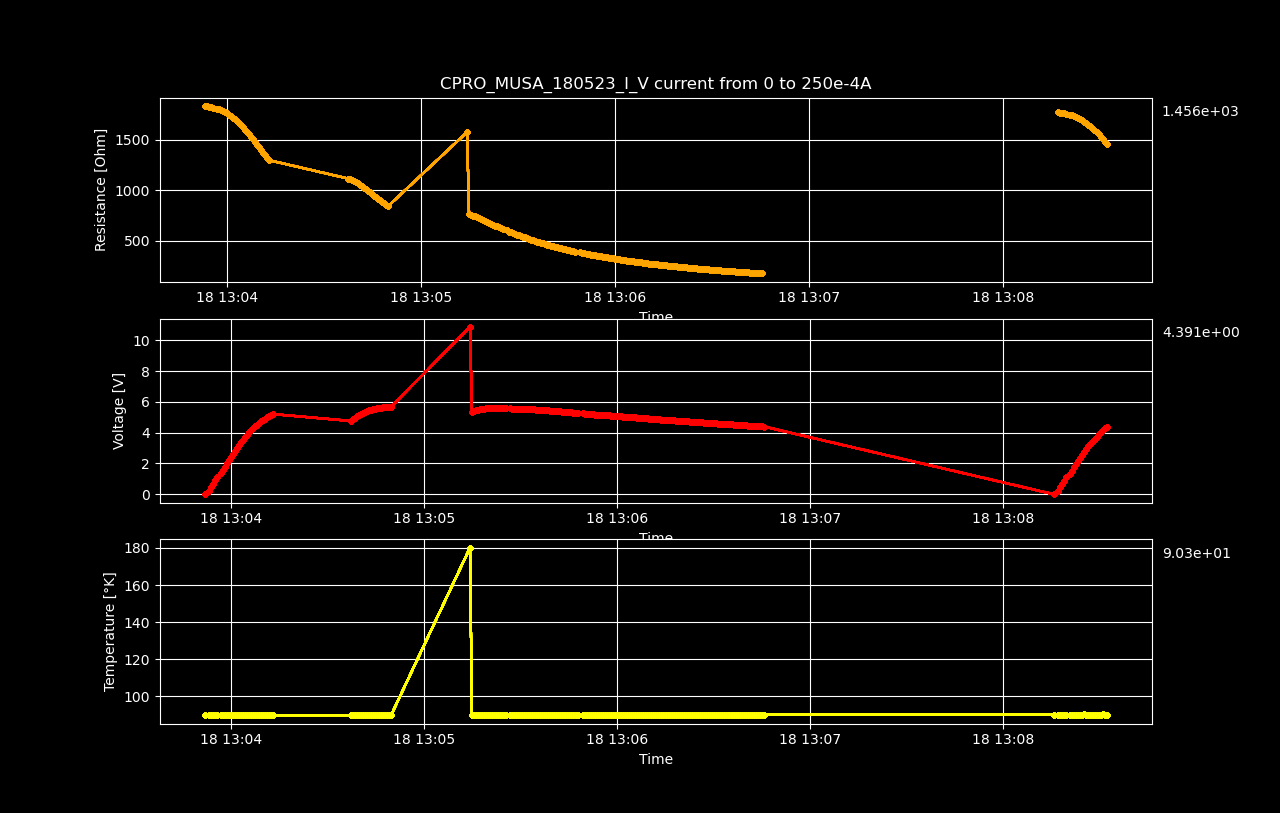

Values plotted in this chart, from the file beside it:
Datetime, Temperature [K], Voltage [V], Resistance [𝛀], Current Source [A], Electric Field [V/cm], Restivity [𝛀 cm], Current Density [A/cm2]
2023-05-18 13:03:51.906006, 89.93, 8.98689713e-06, inf, 0.0, 0.0001404, inf, 0.0
2023-05-18 13:03:53.172703, 89.91, 0.2302, 1833, 0.0001256, 3.597, 3121, 0.001153
2023-05-18 13:03:53.813862, 89.92, 0.4596, 1829, 0.0002513, 7.181, 3115, 0.002305
2023-05-18 13:03:54.418760, 89.92, 0.6881, 1826, 0.0003769, 10.75, 3109, 0.003458
2023-05-18 13:03:55.030114, 89.92, 0.9152, 1821, 0.0005025, 14.3, 3102, 0.00461
2023-05-18 13:03:55.633049, 89.92, 1.141, 1817, 0.0006281, 17.83, 3094, 0.005763
2023-05-18 13:03:56.978580, 89.92, 1.361, 1806, 0.0007538, 21.27, 3076, 0.006915
2023-05-18 13:03:57.588377, 89.92, 1.583, 1800, 0.0008794, 24.73, 3066, 0.008068
2023-05-18 13:03:58.198922, 89.92, 1.801, 1792, 0.001005, 28.15, 3053, 0.00922
2023-05-18 13:03:58.821924, 89.92, 2.016, 1783, 0.001131, 31.5, 3036, 0.01037
2023-05-18 13:03:59.447107, 89.92, 2.227, 1773, 0.001256, 34.8, 3019, 0.01153
2023-05-18 13:04:00.066102, 89.92, 2.433, 1761, 0.001382, 38.02, 2999, 0.01268
2023-05-18 13:04:00.664602, 89.93, 2.635, 1748, 0.001508, 41.17, 2977, 0.01383
2023-05-18 13:04:01.287055, 89.93, 2.83, 1733, 0.001633, 44.22, 2952, 0.01498
2023-05-18 13:04:01.901487, 89.92, 3.021, 1717, 0.001759, 47.2, 2925, 0.01614
2023-05-18 13:04:02.515652, 89.93, 3.204, 1700, 0.001884, 50.06, 2896, 0.01729
2023-05-18 13:04:03.125495, 89.93, 3.38, 1682, 0.00201, 52.82, 2864, 0.01844
2023-05-18 13:04:03.728565, 89.93, 3.55, 1662, 0.002136, 55.47, 2831, 0.01959
2023-05-18 13:04:04.367383, 89.93, 3.713, 1642, 0.002261, 58.01, 2796, 0.02075
2023-05-18 13:04:04.992187, 89.93, 3.868, 1621, 0.002387, 60.44, 2760, 0.0219
2023-05-18 13:04:05.599380, 89.93, 4.017, 1599, 0.002513, 62.76, 2723, 0.02305
2023-05-18 13:04:06.218636, 89.93, 4.156, 1575, 0.002638, 64.94, 2683, 0.0242
2023-05-18 13:04:06.831209, 89.94, 4.289, 1552, 0.002764, 67.02, 2643, 0.02536
2023-05-18 13:04:07.446385, 89.94, 4.412, 1527, 0.002889, 68.94, 2601, 0.02651
2023-05-18 13:04:08.070264, 89.94, 4.529, 1502, 0.003015, 70.76, 2558, 0.02766
2023-05-18 13:04:08.696130, 89.94, 4.636, 1476, 0.003141, 72.43, 2514, 0.02881
2023-05-18 13:04:09.295046, 89.94, 4.738, 1450, 0.003266, 74.03, 2470, 0.02997
2023-05-18 13:04:09.919657, 89.94, 4.832, 1424, 0.003392, 75.5, 2426, 0.03112
2023-05-18 13:04:10.553727, 89.94, 4.918, 1398, 0.003518, 76.85, 2381, 0.03227
2023-05-18 13:04:11.171776, 89.94, 4.997, 1371, 0.003643, 78.07, 2336, 0.03342
2023-05-18 13:04:11.782240, 89.94, 5.073, 1346, 0.003769, 79.27, 2292, 0.03458
2023-05-18 13:04:12.385116, 89.94, 5.142, 1320, 0.003894, 80.35, 2249, 0.03573
2023-05-18 13:04:12.982918, 89.93, 5.207, 1295, 0.00402, 81.36, 2206, 0.03688
2023-05-18 13:04:37.376966, 89.99, 4.758, 1114, 0.004271, 74.34, 1897, 0.03919
2023-05-18 13:04:37.995170, 89.98, 4.872, 1108, 0.004397, 76.13, 1887, 0.04034
2023-05-18 13:04:38.617518, 89.98, 4.975, 1100, 0.004523, 77.73, 1873, 0.04149
2023-05-18 13:04:39.224576, 89.98, 5.067, 1090, 0.004648, 79.18, 1857, 0.04264
2023-05-18 13:04:39.842837, 89.98, 5.151, 1079, 0.004774, 80.49, 1838, 0.0438
2023-05-18 13:04:40.473139, 89.98, 5.224, 1066, 0.004899, 81.63, 1816, 0.04495
2023-05-18 13:04:41.106341, 89.99, 5.289, 1052, 0.005025, 82.64, 1793, 0.0461
2023-05-18 13:04:41.737567, 89.99, 5.348, 1038, 0.005151, 83.57, 1768, 0.04725
2023-05-18 13:04:42.355089, 89.99, 5.399, 1023, 0.005276, 84.36, 1743, 0.04841
2023-05-18 13:04:42.951786, 89.99, 5.449, 1009, 0.005402, 85.14, 1718, 0.04956
2023-05-18 13:04:43.576962, 89.99, 5.491, 993.5, 0.005528, 85.8, 1692, 0.05071
2023-05-18 13:04:44.204415, 89.99, 5.524, 977.1, 0.005653, 86.31, 1664, 0.05186
2023-05-18 13:04:44.811710, 90, 5.555, 961.3, 0.005779, 86.8, 1637, 0.05302
2023-05-18 13:04:45.429282, 89.99, 5.583, 945.6, 0.005905, 87.24, 1610, 0.05417
2023-05-18 13:04:46.045314, 90, 5.606, 929.7, 0.00603, 87.6, 1583, 0.05532
2023-05-18 13:04:46.670409, 89.99, 5.627, 914, 0.006156, 87.91, 1557, 0.05648
2023-05-18 13:04:47.280519, 89.99, 5.645, 898.7, 0.006281, 88.21, 1531, 0.05763
2023-05-18 13:04:47.898645, 90, 5.661, 883.6, 0.006407, 88.46, 1505, 0.05878
2023-05-18 13:04:48.521260, 90, 5.674, 868.5, 0.006533, 88.65, 1479, 0.05993
2023-05-18 13:04:49.132631, 90, 5.682, 853.4, 0.006658, 88.79, 1453, 0.06109
2023-05-18 13:04:49.747686, 90, 5.691, 838.9, 0.006784, 88.92, 1429, 0.06224
2023-05-18 13:05:14.230721, 180, 10.87, 1574, 0.00691, 169.9, 2680, 0.06339
2023-05-18 13:05:14.841416, 90.04, 5.351, 760.6, 0.007035, 83.6, 1295, 0.06454
2023-05-18 13:05:15.471802, 90.04, 5.402, 754.4, 0.007161, 84.4, 1285, 0.0657
2023-05-18 13:05:16.081383, 90.04, 5.449, 747.8, 0.007286, 85.14, 1274, 0.06685
2023-05-18 13:05:16.695438, 90.04, 5.487, 740.3, 0.007412, 85.74, 1261, 0.068
2023-05-18 13:05:17.318974, 90.04, 5.52, 732.3, 0.007538, 86.24, 1247, 0.06915
... 164 more rows
